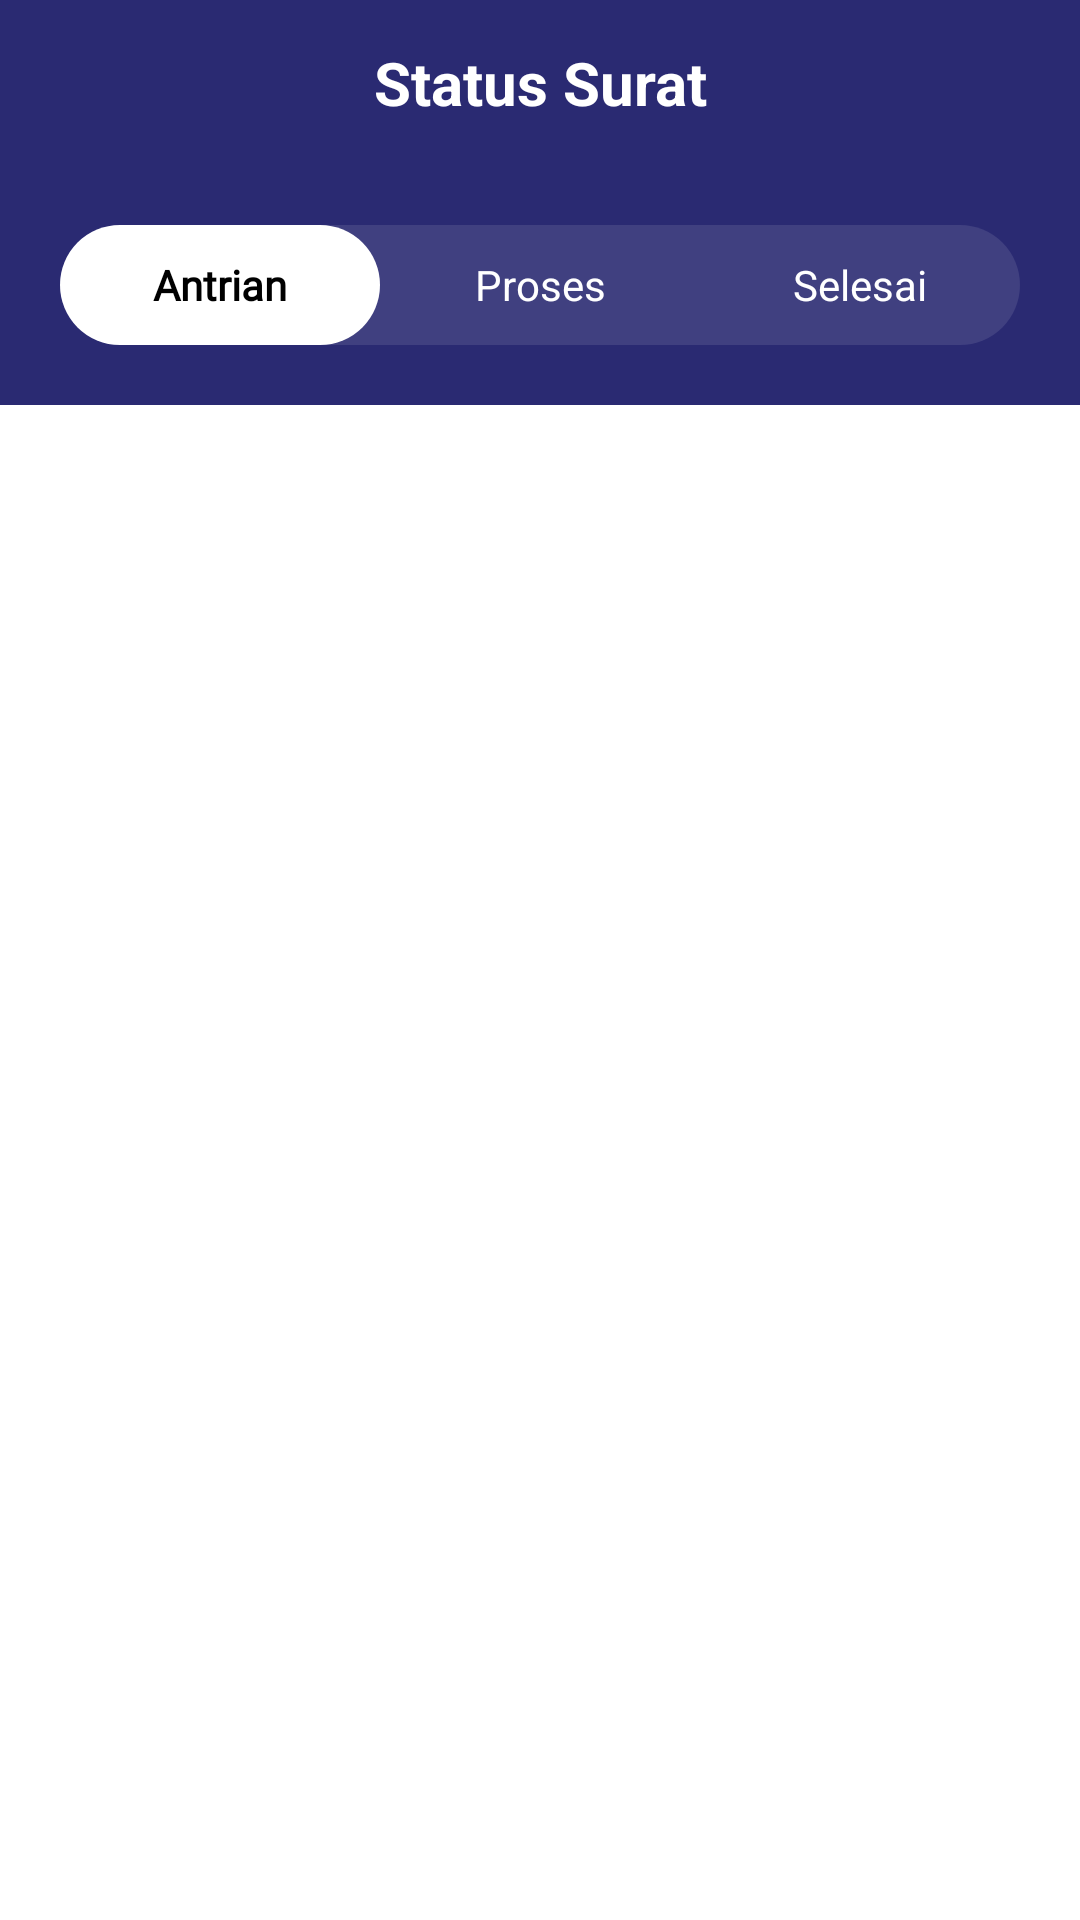

Here is an Android app screen rendered from its layout file. Give the layout XML and the strings, colors and styles it references.
<!-- AndroidManifest.xml: application theme Theme.Mobile_Native_Kelurahan -->
<!-- res/layout/fragment_notification.xml -->
<?xml version="1.0" encoding="utf-8"?>
<LinearLayout xmlns:android="http://schemas.android.com/apk/res/android"
    xmlns:tools="http://schemas.android.com/tools"
    android:layout_width="match_parent"
    android:layout_height="match_parent"
    android:orientation="vertical"
    tools:context=".NotificationFragment">

    
    <TextView
        android:layout_width="match_parent"
        android:layout_height="55dp"
        android:gravity="center"
        android:textColor="@color/white"
        android:textStyle="bold"
        android:textSize="20sp"
        android:background="@color/lavender"
        android:text="Status Surat" />


    <RelativeLayout
        android:layout_width="match_parent"
        android:layout_height="wrap_content"
        android:background="@color/lavender">


        <LinearLayout
            android:layout_width="match_parent"
            android:layout_height="wrap_content"
            android:orientation="horizontal"
            android:weightSum="3"
            android:background="@drawable/bkg_putih_100"
            android:layout_margin="20dp">

            <TextView
                android:id="@+id/antrian"
                android:background="@drawable/bkg_putih_status"
                android:layout_width="0dp"
                android:layout_height="40dp"
                android:layout_weight="1"
                android:text="Antrian"
                android:textSize="14sp"
                android:fontFamily="@font/poppins_regular"
                android:gravity="center"
                android:textStyle="bold"
                android:textColor="@color/black"/>

            <TextView
                android:id="@+id/proses"
                android:layout_width="0dp"
                android:layout_height="40dp"
                android:layout_weight="1"
                android:text="Proses"
                android:gravity="center"
                android:textColor="@color/white"/>

            <TextView
                android:id="@+id/selesai"
                android:layout_width="0dp"
                android:layout_height="40dp"
                android:layout_weight="1"
                android:text="Selesai"
                android:gravity="center"
                android:textColor="@color/white"/>

        </LinearLayout>
    </RelativeLayout>

    <androidx.fragment.app.FragmentContainerView
        android:layout_width="match_parent"
        android:layout_height="match_parent"
        android:id="@+id/fragmentContainer1"/>
</LinearLayout>
<!-- resources referenced by this layout -->
<resources>
  <color name="black">#FF000000</color>
  <color name="lavender">#FF2A2A72</color>
  <color name="white">#FFFFFFFF</color>
  <!-- drawable bkg_putih_100 (drawable) -->
  <?xml version="1.0" encoding="utf-8"?>
  <shape xmlns:android="http://schemas.android.com/apk/res/android"
  android:shape="rectangle">
  
              <corners android:radius="20dp"/>
              <solid android:color="#1AFFFFFF"/>
  
  </shape>
  <!-- drawable bkg_putih_status (drawable) -->
  <?xml version="1.0" encoding="utf-8"?>
  <shape xmlns:android="http://schemas.android.com/apk/res/android"
      android:shape="rectangle">
  
      <corners android:radius="20dp"/>
          <solid android:color="@color/white"/>
  
  </shape>
  <style name="Theme.Mobile_Native_Kelurahan" parent="Theme.MaterialComponents.DayNight.NoActionBar">
          
          <item name="colorPrimary">@color/lavender</item>
          <item name="colorPrimaryVariant">@color/lavender</item>
          <item name="colorOnPrimary">@color/white</item>
          
          <item name="colorSecondary">@color/teal_200</item>
          <item name="colorSecondaryVariant">@color/teal_700</item>
          <item name="colorOnSecondary">@color/black</item>
          
          <item name="android:statusBarColor" tools:targetApi="l" />
          
      </style>
  <color name="teal_200">#FF03DAC5</color>
  <color name="teal_700">#FF018786</color>
</resources>
